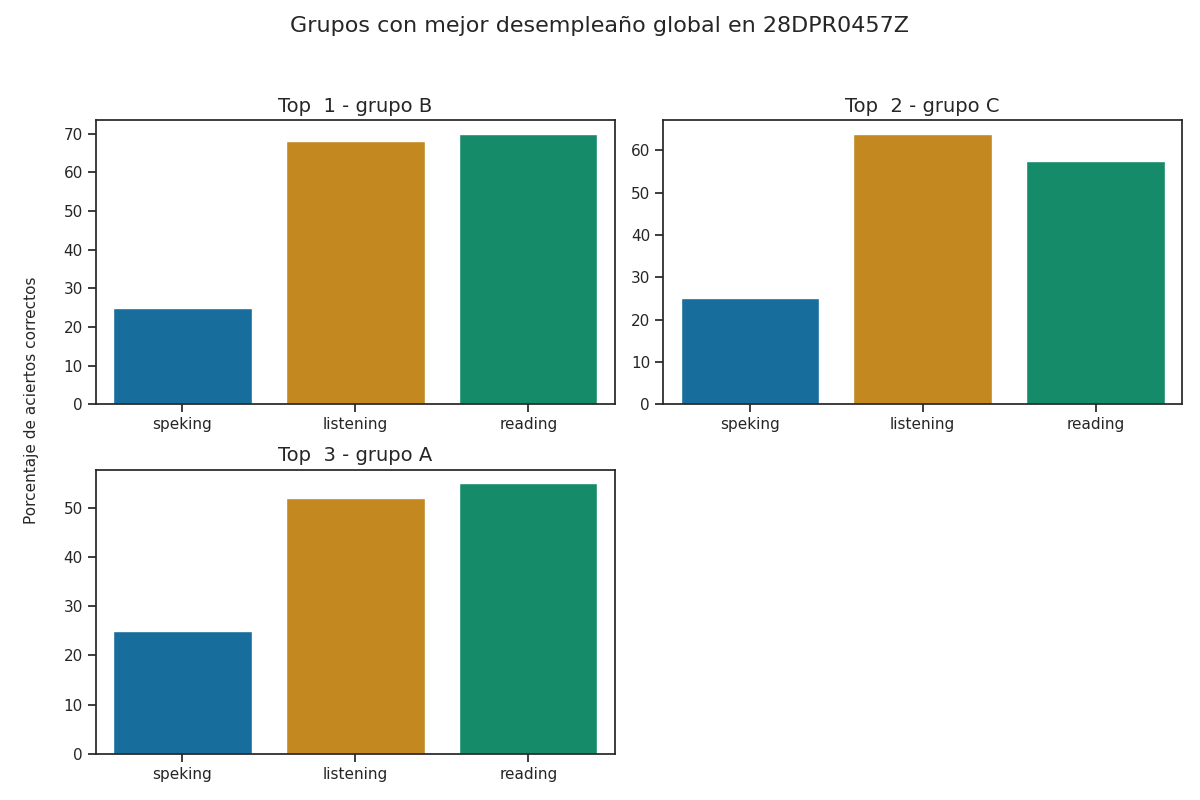

The table this chart was drawn from, first rows:
Top, Grupo, Porcentaje de aciertos correctos, Porcentaje de aciertos correctos para la…, Porcentaje de aciertos correctos para la…, Porcentaje de aciertos correctos para la…, Porcentaje de aciertos correctos para la…, Porcentaje de aciertos correctos para la…, Calificación promedio en los exámenes pa…, Calificación promedio en los exámenes pa…, Calificación promedio en los exámenes pa…, Calificación promedio en los exámenes pa…, Calificación promedio en los exámenes pa…, Promedio de aciertos en los exámenes par…, Promedio de aciertos en los exámenes par…, Promedio de aciertos en los exámenes par…, Promedio de aciertos en los exámenes par…, Promedio de aciertos en los exámenes par…
1, B, 54.33, 68.0, 70.0, 25.0, 25.0, 25.0, A2 -, A1 +, A1, A1, A1, 17, 28, 2, 2, 2
2, C, 48.83, 64.0, 57.5, 25.0, 25.0, 25.0, A1 +, A1, A1, A1, A1, 16, 23, 2, 2, 2
3, A, 44.0, 52.0, 55.0, 25.0, 25.0, 25.0, A1, A1, A1, A1, A1, 13, 22, 2, 2, 2
